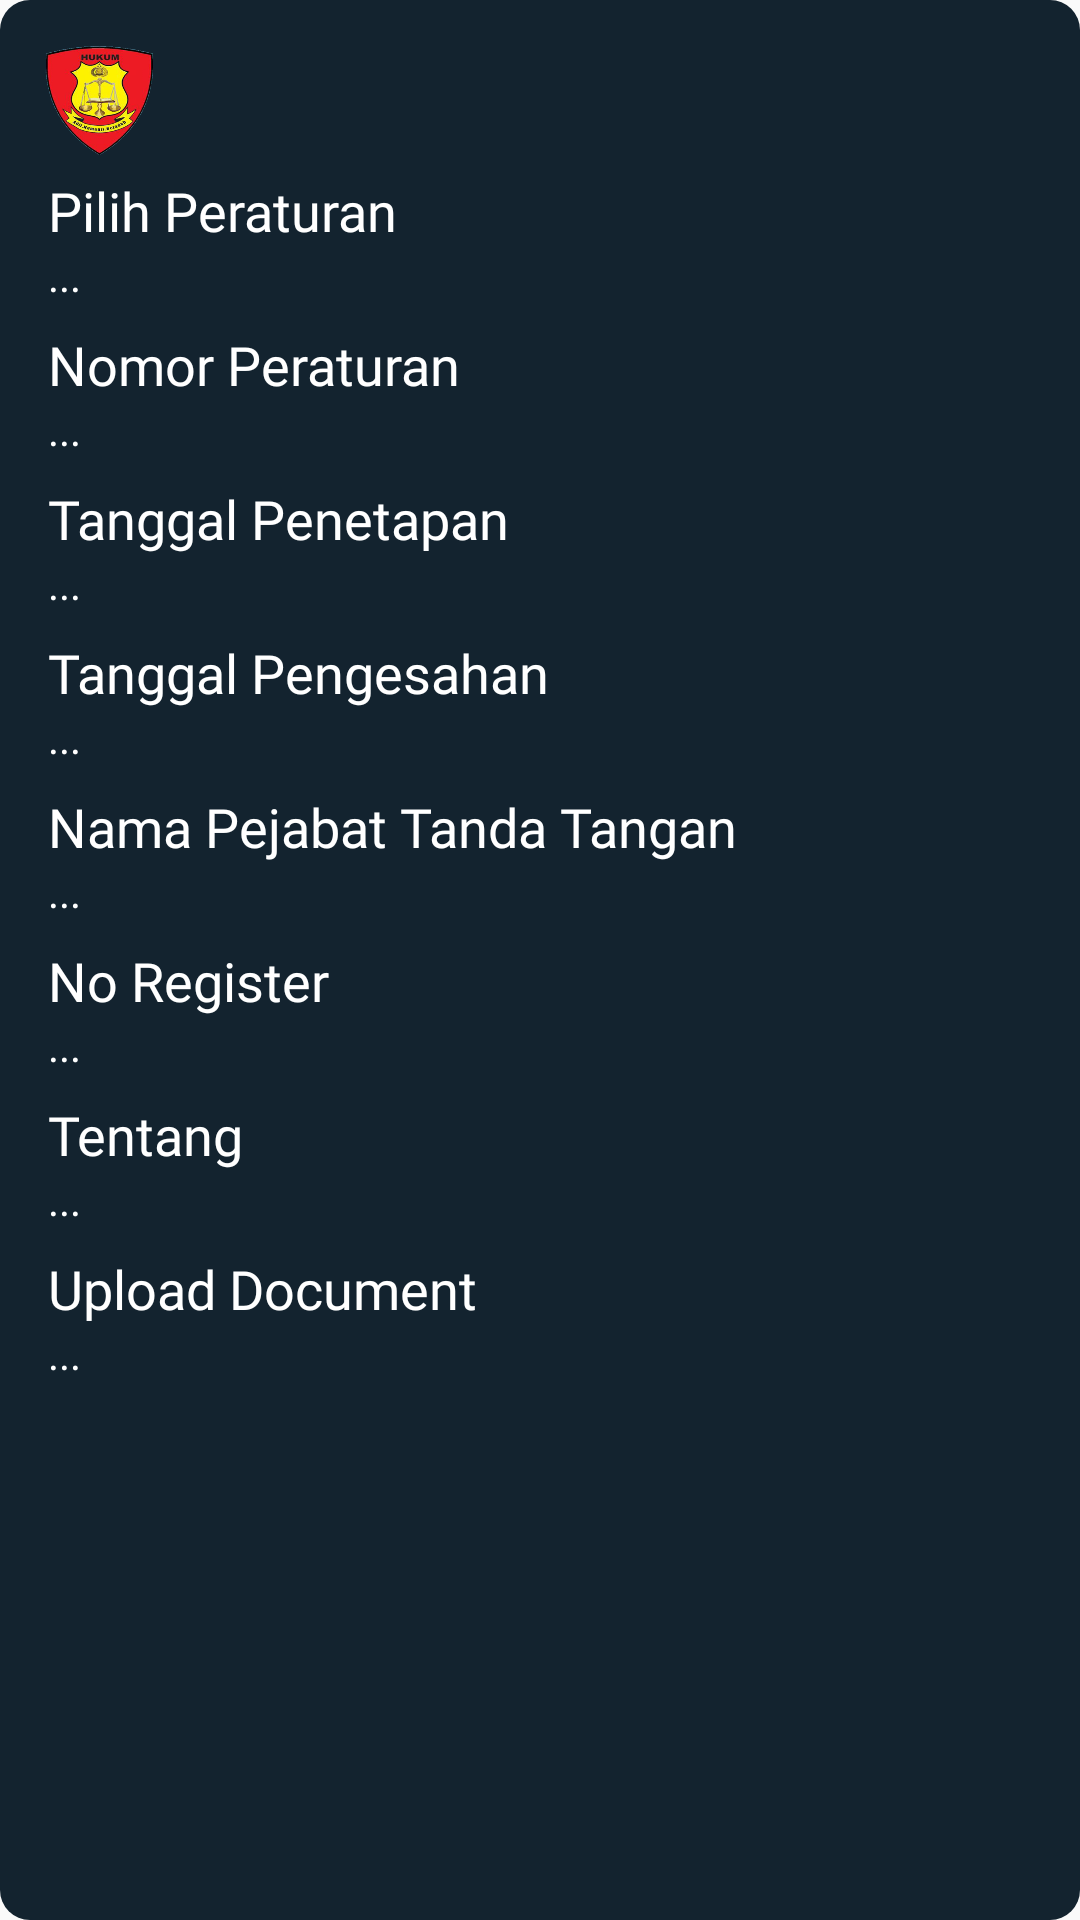

This screen was rendered from an Android layout file. Write that file and the resources it references.
<!-- AndroidManifest.xml: application theme AppTheme.NoActionBar -->
<!-- res/layout/dialog_item_details_peraturan.xml -->
<?xml version="1.0" encoding="utf-8"?>
<androidx.constraintlayout.widget.ConstraintLayout xmlns:android="http://schemas.android.com/apk/res/android"
    xmlns:app="http://schemas.android.com/apk/res-auto"
    android:layout_width="match_parent"
    android:layout_height="wrap_content"
    android:background="@drawable/bg_details">

    <ImageView
        android:id="@+id/imageView3"
        android:layout_width="50dp"
        android:layout_height="50dp"
        android:layout_marginStart="8dp"
        android:layout_marginTop="8dp"
        android:padding="5dp"
        android:src="@drawable/bg1"
        app:layout_constraintStart_toStartOf="parent"
        app:layout_constraintTop_toTopOf="parent" />

    <ImageView
        android:id="@+id/imgClose"
        android:layout_width="30dp"
        android:layout_height="30dp"
        android:layout_marginTop="8dp"
        android:layout_marginEnd="8dp"
        android:background="@drawable/bg_close"
        android:padding="5dp"
        android:src="@drawable/close"
        app:layout_constraintEnd_toEndOf="parent"
        app:layout_constraintTop_toTopOf="parent" />

    <HorizontalScrollView
        android:layout_width="match_parent"
        android:layout_height="wrap_content"
        app:layout_constraintEnd_toEndOf="parent"
        app:layout_constraintStart_toStartOf="parent"
        app:layout_constraintTop_toBottomOf="@+id/imageView3">
        <LinearLayout
            android:layout_width="match_parent"
            android:layout_height="wrap_content"
            android:layout_marginStart="16dp"
            android:layout_marginEnd="16dp"
            android:orientation="vertical">

            <TextView
                android:layout_width="wrap_content"
                android:layout_height="wrap_content"
                android:fontFamily="@font/mbold"
                android:text="@string/pilih_peraturan"
                android:textColor="@color/colorWhite"
                android:textSize="18sp" />

            <TextView
                android:id="@+id/pilih_peraturan"
                android:layout_width="300dp"
                android:layout_height="wrap_content"
                android:fontFamily="@font/mlight"
                android:text="..."
                android:textColor="@color/colorWhite" />

            <TextView
                android:layout_width="wrap_content"
                android:layout_height="wrap_content"
                android:layout_marginTop="8dp"
                android:fontFamily="@font/mbold"
                android:text="@string/nomor_peraturan"
                android:textColor="@color/colorWhite"
                android:textSize="18sp" />

            <TextView
                android:id="@+id/nomor_peraturan"
                android:layout_width="300dp"
                android:layout_height="wrap_content"
                android:fontFamily="@font/mlight"
                android:text="..."
                android:textColor="@color/colorWhite" />

            <TextView
                android:layout_width="wrap_content"
                android:layout_height="wrap_content"
                android:layout_marginTop="8dp"
                android:fontFamily="@font/mbold"
                android:text="@string/tgl_penetapan"
                android:textColor="@color/colorWhite"
                android:textSize="18sp" />

            <TextView
                android:id="@+id/tgl_penetapan"
                android:layout_width="300dp"
                android:layout_height="wrap_content"
                android:fontFamily="@font/mlight"
                android:text="..."
                android:textColor="@color/colorWhite" />

            <TextView
                android:layout_width="wrap_content"
                android:layout_height="wrap_content"
                android:layout_marginTop="8dp"
                android:fontFamily="@font/mbold"
                android:text="@string/tgl_pengesahan"
                android:textColor="@color/colorWhite"
                android:textSize="18sp" />

            <TextView
                android:id="@+id/tgl_pengesahan"
                android:layout_width="300dp"
                android:layout_height="wrap_content"
                android:fontFamily="@font/mlight"
                android:text="..."
                android:textColor="@color/colorWhite" />

            <TextView
                android:layout_width="wrap_content"
                android:layout_height="wrap_content"
                android:layout_marginTop="8dp"
                android:fontFamily="@font/mbold"
                android:text="@string/nama_pejabat_tanda_tangan"
                android:textColor="@color/colorWhite"
                android:textSize="18sp" />

            <TextView
                android:id="@+id/nama_pejabat_tanda_tangan"
                android:layout_width="300dp"
                android:layout_height="wrap_content"
                android:fontFamily="@font/mlight"
                android:text="..."
                android:textColor="@color/colorWhite" />

            <TextView
                android:layout_width="wrap_content"
                android:layout_height="wrap_content"
                android:layout_marginTop="8dp"
                android:fontFamily="@font/mbold"
                android:text="@string/no_register"
                android:textColor="@color/colorWhite"
                android:textSize="18sp" />

            <TextView
                android:id="@+id/no_register"
                android:layout_width="300dp"
                android:layout_height="wrap_content"
                android:fontFamily="@font/mlight"
                android:text="..."
                android:textColor="@color/colorWhite" />

            <TextView
                android:layout_width="wrap_content"
                android:layout_height="wrap_content"
                android:layout_marginTop="8dp"
                android:fontFamily="@font/mbold"
                android:text="@string/tentang"
                android:textColor="@color/colorWhite"
                android:textSize="18sp" />

            <TextView
                android:id="@+id/tentang"
                android:layout_width="300dp"
                android:layout_height="wrap_content"
                android:fontFamily="@font/mlight"
                android:text="..."
                android:textColor="@color/colorWhite" />

            <TextView
                android:layout_width="wrap_content"
                android:layout_height="wrap_content"
                android:layout_marginTop="8dp"
                android:fontFamily="@font/mbold"
                android:text="@string/upload_document"
                android:textColor="@color/colorWhite"
                android:textSize="18sp" />

            <TextView
                android:id="@+id/upload_document"
                android:layout_width="300dp"
                android:layout_height="wrap_content"
                android:fontFamily="@font/mlight"
                android:text="..."
                android:textColor="@color/colorWhite"
                android:layout_marginBottom="8dp"/>
        </LinearLayout>
    </HorizontalScrollView>
</androidx.constraintlayout.widget.ConstraintLayout>
<!-- resources referenced by this layout -->
<resources>
  <color name="colorWhite">#FFFFFF</color>
  <!-- drawable bg1: png bitmap (drawable, 147879 bytes) -->
  <!-- drawable bg_details (drawable) -->
  <?xml version="1.0" encoding="utf-8"?>
  <shape xmlns:android="http://schemas.android.com/apk/res/android">
      <solid
          android:color="@color/colorBlackYoung"></solid>
      <corners
          android:radius="10dp"></corners>
  </shape>
  <string name="nama_pejabat_tanda_tangan">Nama Pejabat Tanda Tangan</string>
  <string name="no_register">No Register</string>
  <string name="nomor_peraturan">Nomor Peraturan</string>
  <string name="pilih_peraturan">Pilih Peraturan</string>
  <string name="tentang">Tentang</string>
  <string name="tgl_penetapan">Tanggal Penetapan</string>
  <string name="tgl_pengesahan">Tanggal Pengesahan</string>
  <string name="upload_document">Upload Document</string>
  <style name="AppTheme.NoActionBar">
          <item name="windowActionBar">false</item>
          <item name="windowNoTitle">true</item>
      </style>
  <color name="colorBlackYoung">#13232F</color>
</resources>
